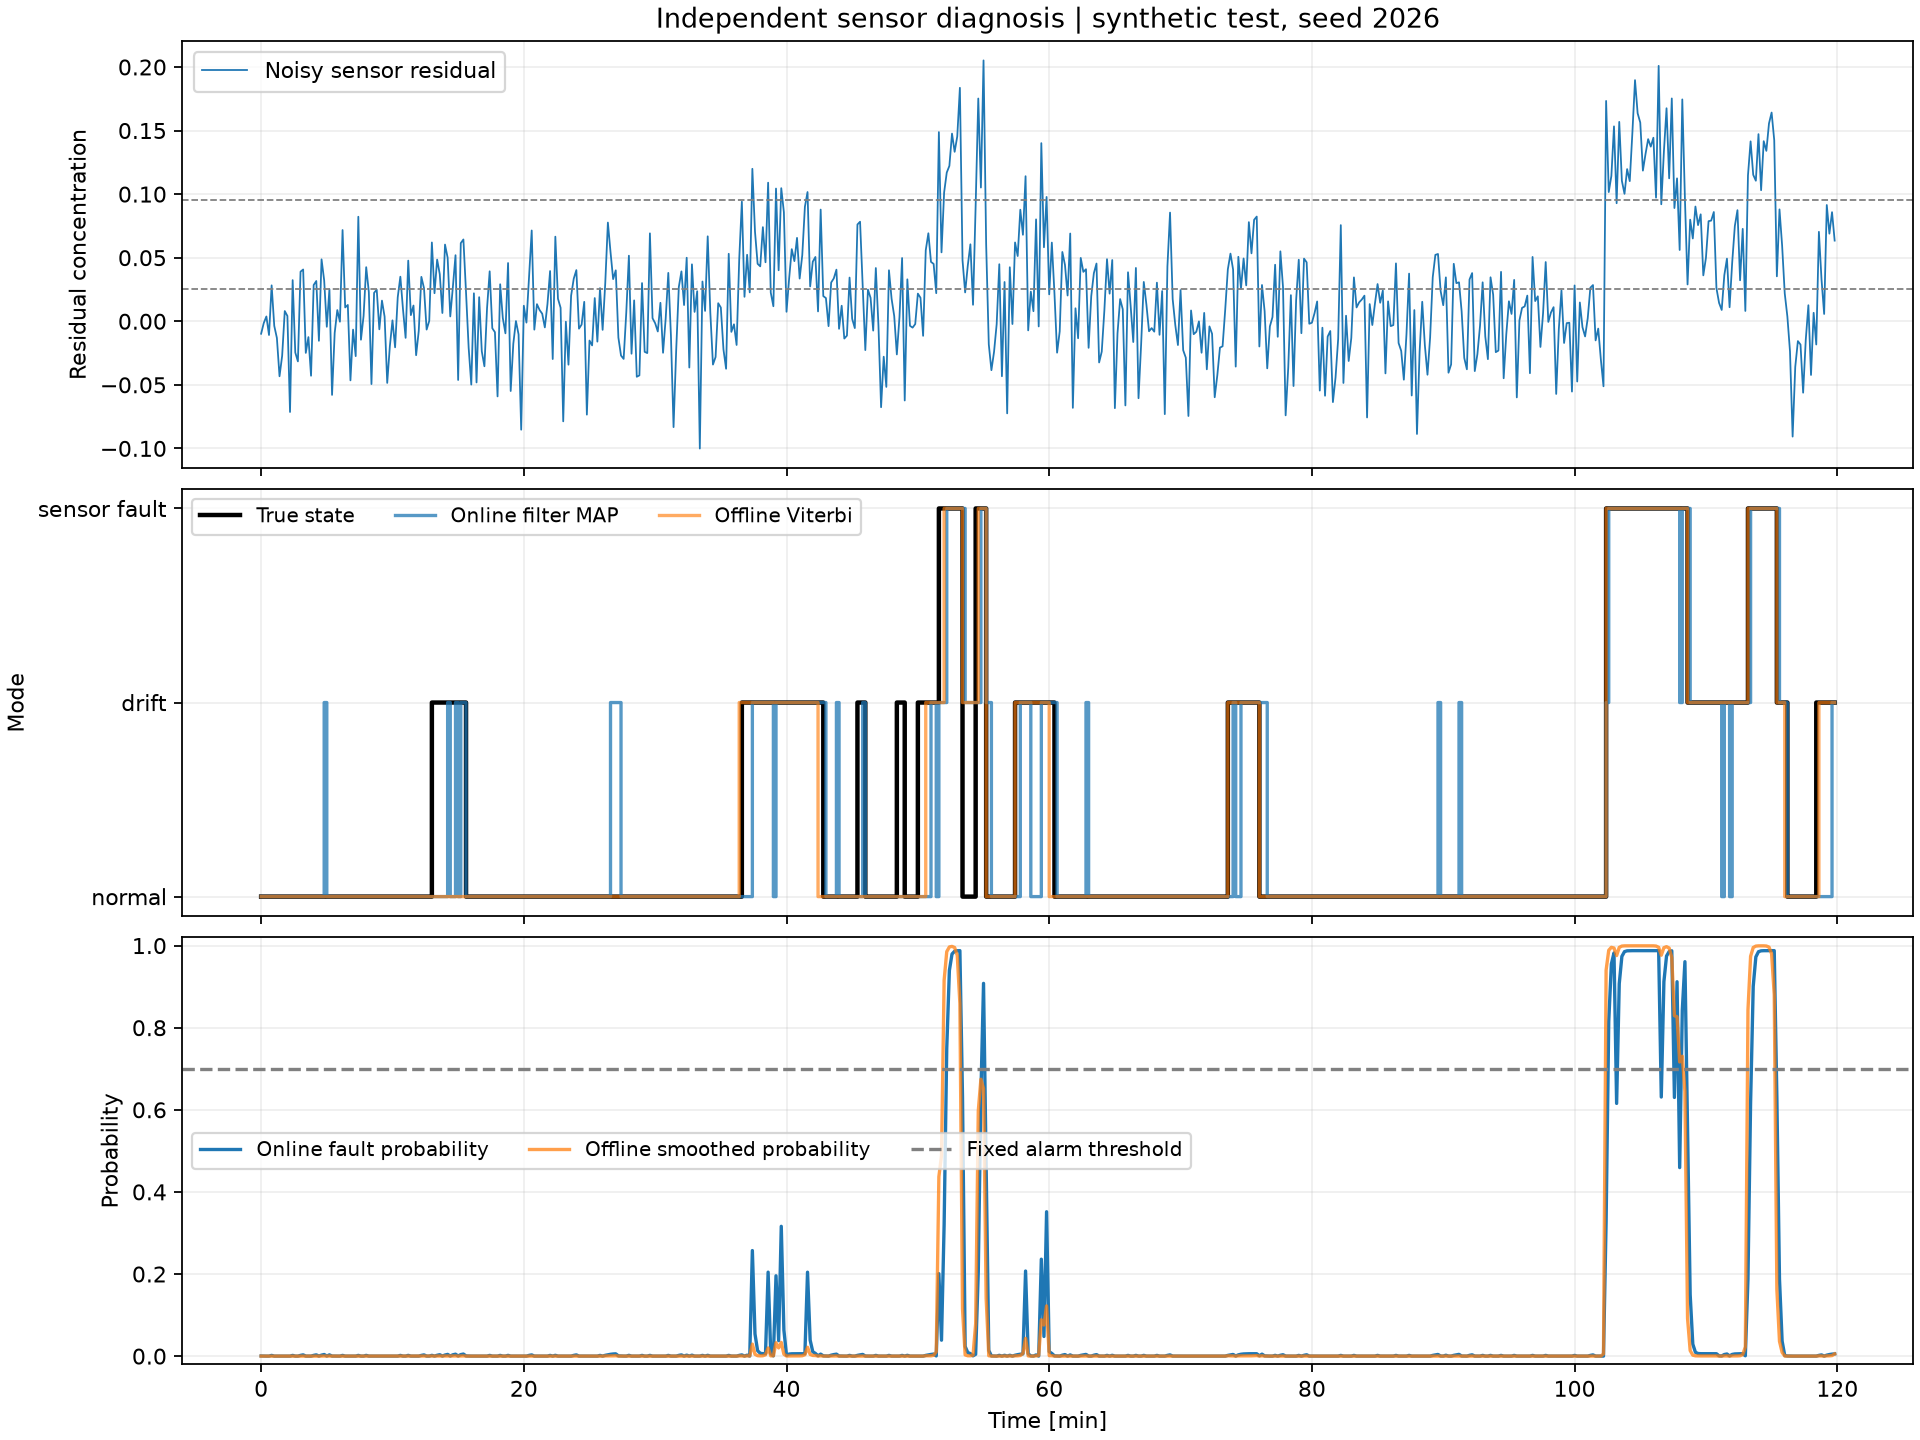

The table this chart was drawn from, first rows:
time_min, true_state, symbol, residual, filter_normal, filter_drift, filter_fault, smooth_normal, smooth_drift, smooth_fault, viterbi
0.000000000000000000e+00, 0.000000000000000000e+00, 0.000000000000000000e+00, -9.816025742097615053e-03, 9.334100391904234240e-01, 6.626763536141593025e-02, 3.223254481605415428e-04, 9.959840367852056398e-01, 4.008414753631765574e-03, 7.548461162670569895e-06, 0.000000000000000000e+00
2.000000000000000111e-01, 0.000000000000000000e+00, 0.000000000000000000e+00, -1.419668511908358816e-03, 9.768894484218727525e-01, 2.306901650958211036e-02, 4.153506854510133855e-05, 9.985313272554950936e-01, 1.467725832628498719e-03, 9.469118763982403513e-07, 0.000000000000000000e+00
4.000000000000000222e-01, 0.000000000000000000e+00, 0.000000000000000000e+00, 3.775070413473067144e-03, 9.874140201178154275e-01, 1.255505660555329348e-02, 3.092327663132984444e-05, 9.989027021381743365e-01, 1.096550436365914278e-03, 7.474254597414320345e-07, 0.000000000000000000e+00
6.000000000000000888e-01, 0.000000000000000000e+00, 0.000000000000000000e+00, -1.083900585292769080e-02, 9.898722581920537111e-01, 1.009897472680187404e-02, 2.876708114437624656e-05, 9.980552962596606070e-01, 1.943583958096026807e-03, 1.119782243458182061e-06, 0.000000000000000000e+00
8.000000000000000444e-01, 0.000000000000000000e+00, 1.000000000000000000e+00, 2.822408367317960631e-02, 8.970301329331302753e-01, 1.011994387597421052e-01, 1.770428307127779695e-03, 9.937874983734532597e-01, 6.169662501141938947e-03, 4.283912540473487624e-05, 0.000000000000000000e+00
1.000000000000000000e+00, 0.000000000000000000e+00, 0.000000000000000000e+00, -3.639664730741508022e-03, 9.677937553124928982e-01, 3.214823055389616491e-02, 5.801413361082786340e-05, 9.981731897415696553e-01, 1.825503287695560755e-03, 1.306970734782033199e-06, 0.000000000000000000e+00
1.200000000000000178e+00, 0.000000000000000000e+00, 0.000000000000000000e+00, -1.314036502759181879e-02, 9.852599745338046500e-01, 1.470717133178836046e-02, 3.285413440697781728e-05, 9.991764360774095799e-01, 8.228359177392073880e-04, 7.280048511221894543e-07, 0.000000000000000000e+00
1.400000000000000133e+00, 0.000000000000000000e+00, 0.000000000000000000e+00, -4.329013288866633696e-02, 9.893721857955002363e-01, 1.059860984511780922e-02, 2.920435938197360953e-05, 9.994034717099793408e-01, 5.958827768940308219e-04, 6.455131265993285099e-07, 0.000000000000000000e+00
1.600000000000000089e+00, 0.000000000000000000e+00, 0.000000000000000000e+00, -2.720897007162148551e-02, 9.903254912368565366e-01, 9.646137799446716232e-03, 2.837096369667785881e-05, 9.994368771059735090e-01, 5.624924893851416174e-04, 6.304046412961108936e-07, 0.000000000000000000e+00
1.800000000000000044e+00, 0.000000000000000000e+00, 0.000000000000000000e+00, 8.036434577253401615e-03, 9.905456707833019125e-01, 9.426150666753299601e-03, 2.817854994481958948e-05, 9.993623457278759670e-01, 6.370115559033604977e-04, 6.427162207034202846e-07, 0.000000000000000000e+00
2.000000000000000000e+00, 0.000000000000000000e+00, 0.000000000000000000e+00, 4.171150178646229091e-03, 9.905964806439054859e-01, 9.375385208224873076e-03, 2.813414786964640686e-05, 9.989886866817326849e-01, 1.010597959905234523e-03, 7.153583621898628672e-07, 0.000000000000000000e+00
2.200000000000000178e+00, 0.000000000000000000e+00, 0.000000000000000000e+00, -7.135471236061793898e-02, 9.906082034802740077e-01, 9.363672616288138545e-03, 2.812390343789073632e-05, 9.973572114350037765e-01, 2.641514679718454453e-03, 1.273885277760609806e-06, 0.000000000000000000e+00
2.400000000000000355e+00, 0.000000000000000000e+00, 1.000000000000000000e+00, 3.235062008726639210e-02, 8.986737109375592114e-01, 9.956223364655968078e-02, 1.764055415881166794e-03, 9.902527140925064808e-01, 9.700669865346052065e-03, 4.661604214737534766e-05, 0.000000000000000000e+00
2.600000000000000089e+00, 0.000000000000000000e+00, 0.000000000000000000e+00, -2.459129867719887438e-02, 9.682289576213752857e-01, 3.171345099767645948e-02, 5.759138094823763388e-05, 9.934915888883942836e-01, 6.506566705709892519e-03, 1.844405895872667733e-06, 0.000000000000000000e+00
2.800000000000000266e+00, 0.000000000000000000e+00, 0.000000000000000000e+00, -3.156733834825035251e-02, 9.853637823881070679e-01, 1.460345445287609262e-02, 3.276315901685789993e-05, 9.899317896785849724e-01, 1.006566986500923196e-02, 2.540456405700781917e-06, 0.000000000000000000e+00
3.000000000000000000e+00, 0.000000000000000000e+00, 1.000000000000000000e+00, 3.901487576064234519e-02, 8.870412086119386919e-01, 1.111496121983356622e-01, 1.809179189725624269e-03, 9.704229574463658636e-01, 2.949332281477406309e-02, 8.371973886022238327e-05, 0.000000000000000000e+00
3.200000000000000178e+00, 0.000000000000000000e+00, 1.000000000000000000e+00, 4.071728697712830025e-02, 7.006418912826916090e-01, 2.963157390095223498e-01, 3.042369707785949704e-03, 9.694300943674345472e-01, 3.047275940230501426e-02, 9.714623026040246866e-05, 0.000000000000000000e+00
3.400000000000000355e+00, 0.000000000000000000e+00, 0.000000000000000000e+00, -2.489932902543890575e-02, 9.063054059412340990e-01, 9.357321530263466858e-02, 1.213787561312079145e-04, 9.858738756441171036e-01, 1.412253209994294295e-02, 3.592255939949527580e-06, 0.000000000000000000e+00
3.600000000000000089e+00, 0.000000000000000000e+00, 0.000000000000000000e+00, -1.244662554614008217e-02, 9.698839780097595620e-01, 3.006967097671648867e-02, 4.635101352393664710e-05, 9.871777891127562210e-01, 1.282007443466882946e-02, 2.136452574977287467e-06, 0.000000000000000000e+00
3.800000000000000266e+00, 0.000000000000000000e+00, 0.000000000000000000e+00, -4.284183608019929285e-02, 9.857559035413351323e-01, 1.421173153444122220e-02, 3.236492422372483851e-05, 9.767540956452688272e-01, 2.324118905021493181e-02, 4.715304516121472420e-06, 0.000000000000000000e+00
4.000000000000000000e+00, 0.000000000000000000e+00, 1.000000000000000000e+00, 2.849794126081119441e-02, 8.879044986672212092e-01, 1.102896887106183388e-01, 1.805812622160434021e-03, 9.277864050164724707e-01, 7.208208879522383372e-02, 1.315061883037597218e-04, 0.000000000000000000e+00
4.200000000000000178e+00, 0.000000000000000000e+00, 1.000000000000000000e+00, 3.166371658271746603e-02, 7.020873104186096114e-01, 2.948761347721931547e-01, 3.036554809197206540e-03, 9.155400476612748362e-01, 8.433143427188548313e-02, 1.285180668397616901e-04, 0.000000000000000000e+00
4.400000000000000355e+00, 0.000000000000000000e+00, 0.000000000000000000e+00, -1.535844711076102265e-02, 9.068411081604946800e-01, 9.303803985464434434e-02, 1.208519848609707699e-04, 9.267020740253985034e-01, 7.328763525363178599e-02, 1.029072096972295505e-05, 0.000000000000000000e+00
4.600000000000000533e+00, 0.000000000000000000e+00, 1.000000000000000000e+00, 4.870895670306576997e-02, 7.325843004832444105e-01, 2.650016065570577894e-01, 2.414092959697816503e-03, 9.093277660450207467e-01, 9.053843190455360124e-02, 1.338020504255412965e-04, 0.000000000000000000e+00
4.800000000000000711e+00, 0.000000000000000000e+00, 1.000000000000000000e+00, 3.215040667342150549e-02, 4.858812169626580135e-01, 5.102117848143526979e-01, 3.906998222989407389e-03, 9.165105002979759830e-01, 8.331330975390739690e-02, 1.761899481166092469e-04, 0.000000000000000000e+00
5.000000000000000000e+00, 0.000000000000000000e+00, 0.000000000000000000e+00, -4.329857696111688581e-03, 8.066224540218139838e-01, 1.931581403426628762e-01, 2.194056355231119911e-04, 9.560586235729173765e-01, 4.393131783990890382e-02, 1.005858717382241445e-05, 0.000000000000000000e+00
5.200000000000000178e+00, 0.000000000000000000e+00, 1.000000000000000000e+00, 2.525546814832004341e-02, 5.773135313944133262e-01, 4.196680532487380155e-01, 3.018415356848649141e-03, 9.611766942776264200e-01, 3.871342367031008203e-02, 1.098820520635351942e-04, 0.000000000000000000e+00
5.400000000000000355e+00, 0.000000000000000000e+00, 0.000000000000000000e+00, -5.791352889879958221e-02, 8.544494906772363008e-01, 1.453823265132455911e-01, 1.681828095181850532e-04, 9.904420764102748187e-01, 9.553644887099452948e-03, 4.278702625716631270e-06, 0.000000000000000000e+00
5.600000000000000533e+00, 0.000000000000000000e+00, 0.000000000000000000e+00, -9.197826027967091408e-03, 9.557174675154216370e-01, 4.422378739892371402e-02, 5.874508565467606108e-05, 9.971260740858362004e-01, 2.872558855790944502e-03, 1.367058372895373949e-06, 0.000000000000000000e+00
5.800000000000000711e+00, 0.000000000000000000e+00, 0.000000000000000000e+00, 8.807980440258404362e-03, 9.823499768059374970e-01, 1.761468178745049726e-02, 3.534140661198826010e-05, 9.984524196294477516e-01, 1.546722007776221664e-03, 8.583627759194576251e-07, 0.000000000000000000e+00
6.000000000000000000e+00, 0.000000000000000000e+00, 0.000000000000000000e+00, -3.648117912706623153e-04, 9.886940652281704933e-01, 1.127613812408245590e-02, 2.979664774712022105e-05, 9.978237699852110509e-01, 2.175068504320313428e-03, 1.161510468556847804e-06, 0.000000000000000000e+00
6.200000000000000178e+00, 0.000000000000000000e+00, 1.000000000000000000e+00, 7.174821138331978487e-02, 8.944065289728829748e-01, 1.038128698663483285e-01, 1.780601160768677596e-03, 9.935996486874946187e-01, 6.357135969351604063e-03, 4.321534315385798210e-05, 0.000000000000000000e+00
6.400000000000000355e+00, 0.000000000000000000e+00, 0.000000000000000000e+00, 1.086865175197995227e-02, 9.670967096583089617e-01, 3.284459910274859645e-02, 5.869123894250302215e-05, 9.981186536080514093e-01, 1.880021713589036334e-03, 1.324678359625314613e-06, 0.000000000000000000e+00
6.600000000000000533e+00, 0.000000000000000000e+00, 0.000000000000000000e+00, 1.282613431855400901e-02, 9.850935692483150374e-01, 1.487343078259392888e-02, 3.299996909095483598e-05, 9.991405243853910267e-01, 8.587405140644972226e-04, 7.351005444546147848e-07, 0.000000000000000000e+00
6.800000000000000711e+00, 0.000000000000000000e+00, 0.000000000000000000e+00, -4.647973795698307625e-02, 9.893334872627629339e-01, 1.063727455735345891e-02, 2.923817988370692929e-05, 9.993195164501180727e-01, 6.798229027163663497e-04, 6.606471655766887926e-07, 0.000000000000000000e+00
7.000000000000000000e+00, 0.000000000000000000e+00, 0.000000000000000000e+00, -6.562063720996655532e-03, 9.903165467445838033e-01, 9.655074475232774608e-03, 2.837878018347262394e-05, 9.991149680587870785e-01, 8.843396910622992272e-04, 6.922501506972280068e-07, 0.000000000000000000e+00
7.200000000000000178e+00, 0.000000000000000000e+00, 0.000000000000000000e+00, -2.742326836038655805e-02, 9.905436063553799686e-01, 9.428213290598737306e-03, 2.818035402115826935e-05, 9.980020088882839424e-01, 1.996855736862124774e-03, 1.135374853941338323e-06, 0.000000000000000000e+00
7.400000000000000355e+00, 0.000000000000000000e+00, 1.000000000000000000e+00, 8.220681167369967013e-02, 8.985292995838054519e-01, 9.970608505390339549e-02, 1.764615362291202007e-03, 9.930973069484885229e-01, 6.859193319230781974e-03, 4.349973228074887434e-05, 0.000000000000000000e+00
7.600000000000000533e+00, 0.000000000000000000e+00, 0.000000000000000000e+00, -1.454701175029719101e-02, 9.681907641569809098e-01, 3.175160736119887750e-02, 5.762848182030866503e-05, 9.971754049529701902e-01, 2.823176967304975426e-03, 1.418079724867623850e-06, 0.000000000000000000e+00
7.800000000000000711e+00, 0.000000000000000000e+00, 0.000000000000000000e+00, 4.167017835970424251e-03, 9.853546748820106727e-01, 1.461255397731325671e-02, 3.277114067605758311e-05, 9.971763856304409757e-01, 2.822334055707672110e-03, 1.280313851465217389e-06, 0.000000000000000000e+00
8.000000000000000000e+00, 0.000000000000000000e+00, 1.000000000000000000e+00, 4.255328382011838717e-02, 8.870211675685241159e-01, 1.111695755262086943e-01, 1.809256905267226604e-03, 9.931074497036352922e-01, 6.848308954357174017e-03, 4.424134200757093055e-05, 0.000000000000000000e+00
8.200000000000001066e+00, 0.000000000000000000e+00, 0.000000000000000000e+00, 2.298329600668725520e-02, 9.651189413356683344e-01, 3.482044611671274853e-02, 6.061254761890007758e-05, 9.980174377296436861e-01, 1.981193326486408671e-03, 1.368943869874040097e-06, 0.000000000000000000e+00
8.400000000000000355e+00, 0.000000000000000000e+00, 0.000000000000000000e+00, -4.939586942599667740e-02, 9.846204738149372249e-01, 1.534611160272999347e-02, 3.341458233276454472e-05, 9.991424336406372619e-01, 8.568257990109998026e-04, 7.405603516028912757e-07, 0.000000000000000000e+00
8.599999999999999645e+00, 0.000000000000000000e+00, 0.000000000000000000e+00, 2.234822744367963299e-02, 9.892234142878583159e-01, 1.074725133420804599e-02, 2.933437793363314716e-05, 9.994019315648678958e-01, 5.974211601192226748e-04, 6.472750129326977514e-07, 0.000000000000000000e+00
8.800000000000000711e+00, 0.000000000000000000e+00, 0.000000000000000000e+00, 2.486094029318393003e-02, 9.902911025132293821e-01, 9.680496471172054737e-03, 2.840101559857567885e-05, 9.994617904117191198e-01, 5.375835446798356374e-04, 6.260436010552154302e-07, 0.000000000000000000e+00
9.000000000000000000e+00, 0.000000000000000000e+00, 0.000000000000000000e+00, -6.357660157248623198e-03, 9.905377335673752892e-01, 9.434080946451525729e-03, 2.818548617315546389e-05, 9.994755628056120056e-01, 5.238160402113091908e-04, 6.211541767565186702e-07, 0.000000000000000000e+00
9.200000000000001066e+00, 0.000000000000000000e+00, 0.000000000000000000e+00, 1.625033789605525095e-02, 9.905946492928231484e-01, 9.377214958913767870e-03, 2.813574826314443615e-05, 9.994785780799472219e-01, 5.208018627668491640e-04, 6.200572859794274326e-07, 0.000000000000000000e+00
9.400000000000000355e+00, 0.000000000000000000e+00, 0.000000000000000000e+00, 3.665586431144468409e-03, 9.906077809666606893e-01, 9.364094760672353121e-03, 2.812427266695083342e-05, 9.994785711002789341e-01, 5.208089606060252712e-04, 6.199391151437406411e-07, 0.000000000000000000e+00
9.600000000000001421e+00, 0.000000000000000000e+00, 0.000000000000000000e+00, -4.848824167928893897e-02, 9.906108105686993737e-01, 9.361067806162817750e-03, 2.812162513778685999e-05, 9.994755239621678777e-01, 5.238555413031157661e-04, 6.204965291393675582e-07, 0.000000000000000000e+00
9.800000000000000711e+00, 0.000000000000000000e+00, 0.000000000000000000e+00, -1.972245472218048246e-02, 9.906115095184161445e-01, 9.360369467249012379e-03, 2.812101433487105258e-05, 9.994616200622217228e-01, 5.377567783173204437e-04, 6.231594610125910718e-07, 0.000000000000000000e+00
1.000000000000000000e+01, 0.000000000000000000e+00, 0.000000000000000000e+00, 7.250662286228114510e-04, 9.906116707704104574e-01, 9.360208356170780439e-03, 2.812087341888540895e-05, 9.994011927249695226e-01, 5.981725090724479381e-04, 6.347659580241012779e-07, 0.000000000000000000e+00
1.020000000000000107e+01, 0.000000000000000000e+00, 0.000000000000000000e+00, -2.052543931867322272e-02, 9.906117079722127627e-01, 9.360171186878565169e-03, 2.812084090872219716e-05, 9.991392311820945782e-01, 8.600824704672030332e-04, 6.863474381658214420e-07, 0.000000000000000000e+00
1.040000000000000036e+01, 0.000000000000000000e+00, 0.000000000000000000e+00, 1.886659419739647112e-02, 9.906117165548903314e-01, 9.360162611701127247e-03, 2.812083340843361251e-05, 9.980035860778793122e-01, 1.995278237461872283e-03, 1.135684658652157584e-06, 0.000000000000000000e+00
1.060000000000000142e+01, 0.000000000000000000e+00, 1.000000000000000000e+00, 3.506892147752471711e-02, 8.986815654734389147e-01, 9.955440956617389592e-02, 1.764024960387003535e-03, 9.930526958609575683e-01, 6.903764148667283947e-03, 4.353999037502883068e-05, 0.000000000000000000e+00
1.080000000000000071e+01, 0.000000000000000000e+00, 0.000000000000000000e+00, 9.569697443980680618e-03, 9.682310347153985086e-01, 3.171137592132838162e-02, 5.758936327320318590e-05, 9.971065858366708889e-01, 2.891988718373488150e-03, 1.425444955729349008e-06, 0.000000000000000000e+00
1.100000000000000000e+01, 0.000000000000000000e+00, 0.000000000000000000e+00, -1.304373496315458687e-02, 9.853642776712308038e-01, 1.460295960380980640e-02, 3.276272495938274302e-05, 9.970357712289669161e-01, 2.962926075139341205e-03, 1.302695893693680242e-06, 0.000000000000000000e+00
1.120000000000000107e+01, 0.000000000000000000e+00, 1.000000000000000000e+00, 4.769945797975792823e-02, 8.870422984969584812e-01, 1.111485265396929961e-01, 1.809174963348641942e-03, 9.926630235644797740e-01, 7.292290094312522952e-03, 4.468634120772887894e-05, 0.000000000000000000e+00
1.140000000000000036e+01, 0.000000000000000000e+00, 0.000000000000000000e+00, 4.813435639857187656e-03, 9.651246332439882281e-01, 3.481475973752454212e-02, 6.060701848726301468e-05, 9.974563920987523646e-01, 2.542177112150988648e-03, 1.430789096568357803e-06, 0.000000000000000000e+00
1.160000000000000142e+01, 0.000000000000000000e+00, 0.000000000000000000e+00, 1.237334161902261219e-02, 9.846218373646766775e-01, 1.534474924798205457e-02, 3.341338734130918042e-05, 9.980888540085616212e-01, 1.910259075794292589e-03, 8.869156440907949751e-07, 0.000000000000000000e+00
1.180000000000000071e+01, 0.000000000000000000e+00, 0.000000000000000000e+00, -2.672057851168000570e-02, 9.892237316490675170e-01, 1.074693425035600121e-02, 2.933410057646658264e-05, 9.962164223558439557e-01, 3.782371643829881419e-03, 1.206000326145460006e-06, 0.000000000000000000e+00
... 540 more rows
